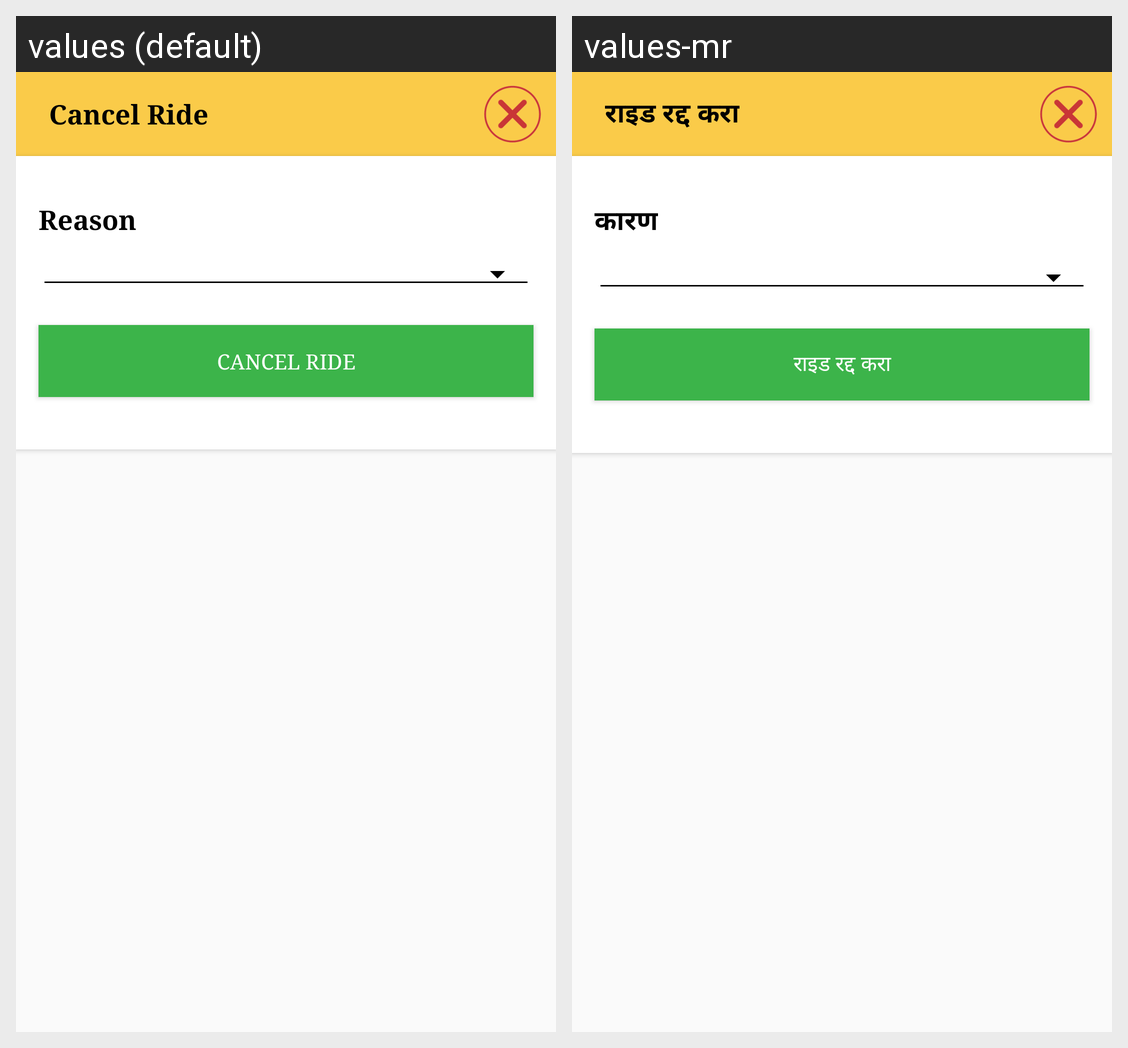

The same Android screen rendered under two of its app's locales, left to right. List the strings drawn on it with the default value and each locale's translation.
Android screen res/layout/cancel_dialogue.xml rendered under 2 locales, left to right: values (default), values-mr. Device: Nexus 5 (rendered at 1080×1920; each locale shown at half size, 540×960, under a caption strip naming it); theme MyMaterialTheme.
Strings drawn on this screen, with the default value and each locale's value (text and hints the layout hard-codes, and strings that could not be matched under every locale, appear in the picture but are not listed):

cancelRide
  values: Cancel Ride
  values-mr: राइड रद्द करा

cancel_reason
  values: Reason
  values-mr: कारण
